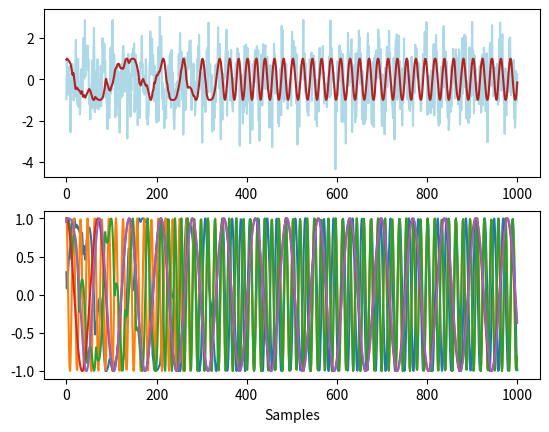

This chart was generated by the following Python code:
import numpy as np
import matplotlib.pyplot as plt

# Initializations

phi_hat = 0.3      # phi_hat is the output phase 
freq_offset = 0.3
delta_phi = 0.0    # delta_phi is the phase difference between the incomming signal and the VCO
wn = 0.01          # wn is omega_n, pll bandwidth
zeta = 0.707       # Damping factor of the loop
K = 1000           # K = loop gain, which I assume can be chosen, but this is a sample value
N = 1000         # Number of samples

noise_power = 1
noise_mean = 0

# These are just initializing some vectors for plotting
ref = np.linspace(0, N, N)



phi = 0.0              # Original signal phase
def tstSignalGen(ref, phi, freq_offset):
    signal = []       # Save the signal_in for plotting
    for i in ref:

        # Complex input signal
        signal_in = np.cos(phi) + 1j*np.sin(phi)
        phi += freq_offset

        signal.append(signal_in) # Saved for plotting
    return signal

def phaseLock(signal, phi_hat, delta_phi):
    # Input should be a complex signal
    
    
    output = []            # Save the signal_out for plotting
    
    # Clear buffers
    v0 = 0.0           
    v1 = 0.0           
    v2 = 0.0      
    
    #Set parameters for feedback equation above
    a0 = 1.0
    a1 = -2.0
    a2 = 1.0

    t1 = K/(wn*wn)     # tau_1
    t2 = 2*zeta/wn     # tau_2

    b0 = (4*K/t1) * (1.0+t2/2.0)
    b1 = 8*K/t1
    b2 = (4*K/t1) * (1.0-t2/2.0)

    for sample in signal:

        # Complex oscillator signal
        vco = np.cos(phi_hat) + 1j*np.sin(phi_hat)

        delta_phi = np.angle( sample * np.conj( vco))
        output.append(vco)

        # vx varibles are a buffer to store output changes on transfer function variables ax and bx
        v2 =  v1
        v1 =  v0
        v0 =  delta_phi - v1 * a1 - v2 * a2
        phi_hat =  v0 * b0 + v1 * b1 + v2* b2
    return output



noise = np.random.normal(noise_mean, noise_power, N)
inputsignal = np.array(tstSignalGen(ref, phi, freq_offset)) + noise
lockedsig = phaseLock(inputsignal, phi_hat, delta_phi)


plt.subplot(2, 1, 1)
plt.plot(ref, np.real(inputsignal), color = 'lightblue')
plt.plot(ref, np.real(lockedsig), color = 'firebrick')



plt.subplot(2, 1, 2)
plt.plot(ref, np.imag(lockedsig))
plt.xlabel("Samples")

#plt.ylabel("Amplitude")
plt.show()

in1 = tstSignalGen(ref, 0.0, 0.4)
in2 = tstSignalGen(ref, 0.0, 0.09)

lock1 = phaseLock(in1, phi_hat, delta_phi)
lock2 = phaseLock(in2, phi_hat, delta_phi)

plt.plot(np.real(in1))
plt.plot(np.real(lock1))
plt.show()
plt.plot(np.real(in2))
plt.plot(ref, np.real(lock2))
plt.show()





